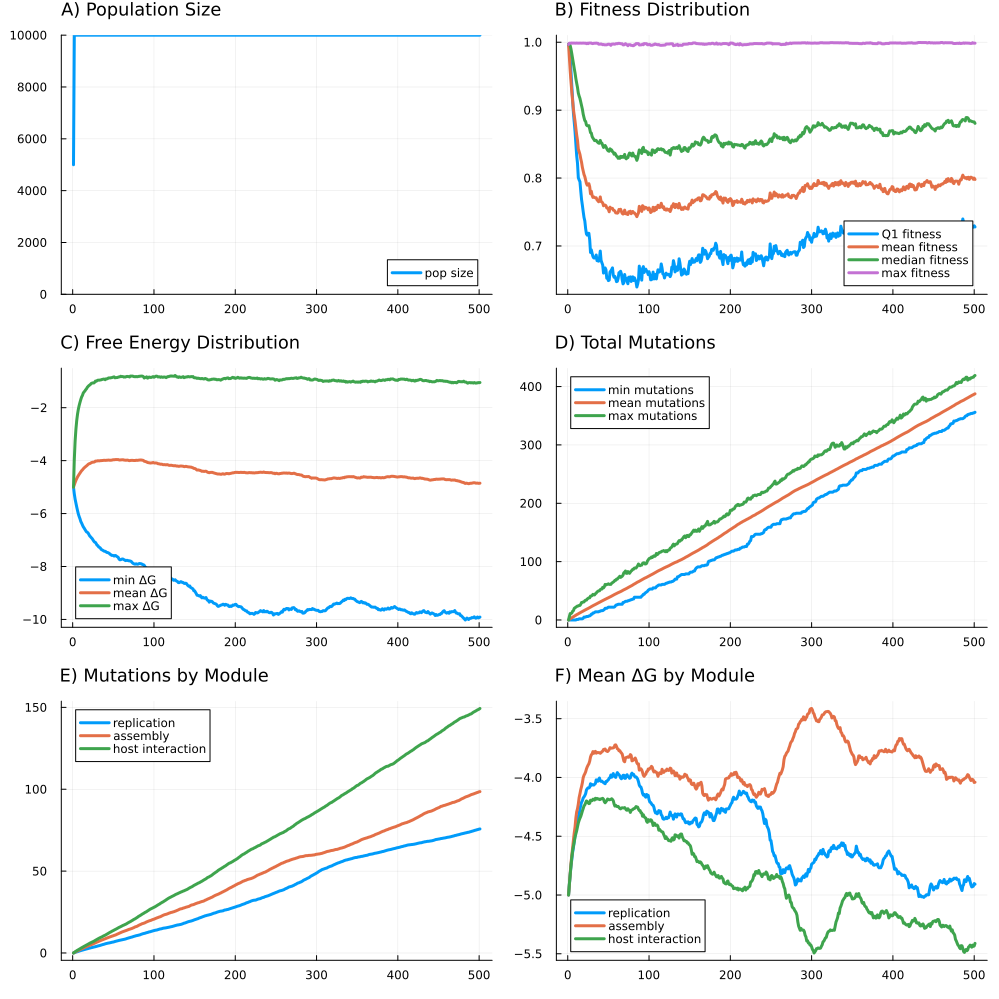

Source data for this figure (header and first rows):
R, U, L, N, K, replicate, seed, generation, psiz, q1fit, meanfit, q2fit, maxfit, minfree, meanfree, maxfree, minmut, meanmut, maxmut, auxiliary_meanmut, assembly_meanmut, replication_meanmut, host_meanmut, auxiliary_meanfree
10, 1.0, 0.0, 5000, 10000, 1, 4703378358338091765, 1, 5000, 0.9967, 0.9967, 0.9967, 0.9967, -5.0, -5.0, -5.0, 0.0, 0.0, 0.0, 0.0, 0.0, 0.0, 0.0, -5.0
10, 1.0, 0.0, 5000, 10000, 1, 4703378358338091765, 2, 10000, 0.9933, 0.9775, 0.9979, 0.9985, -5.26, -4.91, -3.955, 0.0, 1.006, 6.0, 0.1782, 0.2715, 0.1852, 0.3715, -4.91
10, 1.0, 0.0, 5000, 10000, 1, 4703378358338091765, 3, 10000, 0.9777, 0.9581, 0.9951, 0.9986, -5.459, -4.823, -3.257, 0.0, 2.004, 11.0, 0.3652, 0.5437, 0.3689, 0.7258, -4.823
10, 1.0, 0.0, 5000, 10000, 1, 4703378358338091765, 4, 10000, 0.9567, 0.9418, 0.9899, 0.9986, -5.607, -4.744, -2.807, 0.0, 2.943, 11.0, 0.5335, 0.7974, 0.5395, 1.073, -4.744
10, 1.0, 0.0, 5000, 10000, 1, 4703378358338091765, 5, 10000, 0.9355, 0.9262, 0.9829, 0.9989, -5.756, -4.676, -2.475, 0.0, 3.86, 12.0, 0.7124, 1.05, 0.6948, 1.403, -4.671
10, 1.0, 0.0, 5000, 10000, 1, 4703378358338091765, 6, 10000, 0.9154, 0.9135, 0.9757, 0.9986, -5.893, -4.613, -2.234, 0.0, 4.758, 15.0, 0.8915, 1.303, 0.8533, 1.71, -4.593
10, 1.0, 0.0, 5000, 10000, 1, 4703378358338091765, 7, 10000, 0.8955, 0.9009, 0.9686, 0.9987, -6.02, -4.563, -2.052, 0.0, 5.618, 16.0, 1.057, 1.556, 1.005, 2.0, -4.536
10, 1.0, 0.0, 5000, 10000, 1, 4703378358338091765, 8, 10000, 0.882, 0.8921, 0.9613, 0.9987, -6.115, -4.514, -1.912, 0.0, 6.478, 20.0, 1.226, 1.786, 1.173, 2.293, -4.484
10, 1.0, 0.0, 5000, 10000, 1, 4703378358338091765, 9, 10000, 0.868, 0.8835, 0.9545, 0.9986, -6.198, -4.469, -1.795, 0.0, 7.319, 21.0, 1.374, 2.029, 1.329, 2.588, -4.445
10, 1.0, 0.0, 5000, 10000, 1, 4703378358338091765, 10, 10000, 0.85, 0.8731, 0.9462, 0.9986, -6.301, -4.423, -1.688, 0.0, 8.269, 22.0, 1.562, 2.321, 1.489, 2.897, -4.403
10, 1.0, 0.0, 5000, 10000, 1, 4703378358338091765, 11, 10000, 0.833, 0.8633, 0.9396, 0.9988, -6.36, -4.38, -1.593, 1.0, 9.108, 23.0, 1.712, 2.56, 1.641, 3.194, -4.343
10, 1.0, 0.0, 5000, 10000, 1, 4703378358338091765, 12, 10000, 0.8218, 0.8555, 0.9334, 0.9986, -6.432, -4.349, -1.535, 1.0, 9.842, 24.0, 1.855, 2.761, 1.759, 3.467, -4.303
10, 1.0, 0.0, 5000, 10000, 1, 4703378358338091765, 13, 10000, 0.8006, 0.8428, 0.9251, 0.9986, -6.499, -4.31, -1.444, 1.0, 10.64, 24.0, 1.994, 2.99, 1.909, 3.749, -4.26
10, 1.0, 0.0, 5000, 10000, 1, 4703378358338091765, 14, 10000, 0.7973, 0.8389, 0.9208, 0.9986, -6.543, -4.275, -1.403, 2.0, 11.46, 25.0, 2.145, 3.221, 2.051, 4.048, -4.22
10, 1.0, 0.0, 5000, 10000, 1, 4703378358338091765, 15, 10000, 0.7947, 0.8348, 0.9173, 0.9987, -6.596, -4.249, -1.367, 2.0, 12.27, 25.0, 2.322, 3.466, 2.185, 4.3, -4.195
10, 1.0, 0.0, 5000, 10000, 1, 4703378358338091765, 16, 10000, 0.781, 0.8285, 0.9119, 0.9986, -6.646, -4.223, -1.319, 2.0, 13.07, 27.0, 2.471, 3.685, 2.327, 4.583, -4.169
10, 1.0, 0.0, 5000, 10000, 1, 4703378358338091765, 17, 10000, 0.7684, 0.8231, 0.9066, 0.9986, -6.693, -4.198, -1.284, 2.0, 13.83, 30.0, 2.618, 3.895, 2.459, 4.86, -4.146
10, 1.0, 0.0, 5000, 10000, 1, 4703378358338091765, 18, 10000, 0.7599, 0.8157, 0.9013, 0.9986, -6.707, -4.171, -1.228, 2.0, 14.53, 30.0, 2.756, 4.076, 2.588, 5.114, -4.108
10, 1.0, 0.0, 5000, 10000, 1, 4703378358338091765, 19, 10000, 0.7506, 0.8105, 0.8941, 0.9986, -6.738, -4.141, -1.194, 3.0, 15.35, 31.0, 2.903, 4.311, 2.736, 5.397, -4.067
10, 1.0, 0.0, 5000, 10000, 1, 4703378358338091765, 20, 10000, 0.7421, 0.8053, 0.889, 0.9986, -6.793, -4.12, -1.162, 5.0, 16.1, 31.0, 3.06, 4.498, 2.876, 5.67, -4.036
10, 1.0, 0.0, 5000, 10000, 1, 4703378358338091765, 21, 10000, 0.7368, 0.8021, 0.8846, 0.9986, -6.849, -4.111, -1.141, 5.0, 16.87, 33.0, 3.189, 4.71, 2.99, 5.984, -4.036
10, 1.0, 0.0, 5000, 10000, 1, 4703378358338091765, 22, 10000, 0.7256, 0.7971, 0.8834, 0.9986, -6.879, -4.095, -1.113, 5.0, 17.59, 34.0, 3.331, 4.907, 3.127, 6.22, -4.023
10, 1.0, 0.0, 5000, 10000, 1, 4703378358338091765, 23, 10000, 0.7178, 0.7921, 0.8782, 0.9979, -6.916, -4.076, -1.078, 6.0, 18.34, 34.0, 3.499, 5.123, 3.253, 6.461, -4.02
10, 1.0, 0.0, 5000, 10000, 1, 4703378358338091765, 24, 10000, 0.716, 0.7895, 0.877, 0.9986, -6.947, -4.063, -1.068, 6.0, 19.04, 36.0, 3.648, 5.322, 3.373, 6.702, -3.978
10, 1.0, 0.0, 5000, 10000, 1, 4703378358338091765, 25, 10000, 0.7187, 0.7906, 0.877, 0.9979, -6.997, -4.057, -1.06, 6.0, 19.73, 37.0, 3.777, 5.54, 3.495, 6.92, -3.954
10, 1.0, 0.0, 5000, 10000, 1, 4703378358338091765, 26, 10000, 0.7187, 0.7917, 0.8771, 0.9988, -7.045, -4.055, -1.065, 7.0, 20.49, 38.0, 3.93, 5.766, 3.633, 7.158, -3.944
10, 1.0, 0.0, 5000, 10000, 1, 4703378358338091765, 27, 10000, 0.7091, 0.7873, 0.8724, 0.9988, -7.08, -4.045, -1.039, 7.0, 21.31, 38.0, 4.112, 5.985, 3.74, 7.469, -3.935
10, 1.0, 0.0, 5000, 10000, 1, 4703378358338091765, 28, 10000, 0.6905, 0.7769, 0.8669, 0.9988, -7.09, -4.016, -0.9923, 8.0, 22.06, 41.0, 4.235, 6.195, 3.859, 7.768, -3.908
10, 1.0, 0.0, 5000, 10000, 1, 4703378358338091765, 29, 10000, 0.6944, 0.7806, 0.8663, 0.9988, -7.14, -4.016, -1.001, 10.0, 22.89, 41.0, 4.389, 6.452, 3.999, 8.051, -3.912
10, 1.0, 0.0, 5000, 10000, 1, 4703378358338091765, 30, 10000, 0.689, 0.7745, 0.8611, 0.998, -7.198, -4.013, -0.9753, 10.0, 23.67, 42.0, 4.514, 6.692, 4.133, 8.333, -3.919
10, 1.0, 0.0, 5000, 10000, 1, 4703378358338091765, 31, 10000, 0.6845, 0.7715, 0.8588, 0.998, -7.21, -4.002, -0.9594, 12.0, 24.44, 44.0, 4.656, 6.874, 4.283, 8.63, -3.909
10, 1.0, 0.0, 5000, 10000, 1, 4703378358338091765, 32, 10000, 0.6825, 0.7723, 0.8572, 0.9984, -7.264, -4.007, -0.9573, 12.0, 25.2, 43.0, 4.788, 7.094, 4.423, 8.895, -3.911
10, 1.0, 0.0, 5000, 10000, 1, 4703378358338091765, 33, 10000, 0.6823, 0.7714, 0.8551, 0.9985, -7.278, -4.008, -0.958, 13.0, 25.88, 43.0, 4.875, 7.316, 4.523, 9.167, -3.929
10, 1.0, 0.0, 5000, 10000, 1, 4703378358338091765, 34, 10000, 0.6826, 0.7708, 0.8556, 0.9985, -7.301, -3.999, -0.9505, 14.0, 26.59, 45.0, 4.975, 7.529, 4.667, 9.415, -3.924
10, 1.0, 0.0, 5000, 10000, 1, 4703378358338091765, 35, 10000, 0.6867, 0.771, 0.8555, 0.9987, -7.354, -3.999, -0.9456, 14.0, 27.35, 46.0, 5.139, 7.743, 4.837, 9.633, -3.915
10, 1.0, 0.0, 5000, 10000, 1, 4703378358338091765, 36, 10000, 0.6785, 0.7679, 0.8536, 0.9984, -7.369, -3.995, -0.9325, 14.0, 28.07, 48.0, 5.29, 7.932, 4.993, 9.858, -3.909
10, 1.0, 0.0, 5000, 10000, 1, 4703378358338091765, 37, 10000, 0.6781, 0.7666, 0.8524, 0.9984, -7.388, -3.994, -0.926, 14.0, 28.84, 49.0, 5.428, 8.124, 5.152, 10.13, -3.885
10, 1.0, 0.0, 5000, 10000, 1, 4703378358338091765, 38, 10000, 0.6777, 0.7651, 0.8514, 0.9971, -7.407, -3.988, -0.9181, 14.0, 29.54, 50.0, 5.55, 8.3, 5.26, 10.43, -3.873
10, 1.0, 0.0, 5000, 10000, 1, 4703378358338091765, 39, 10000, 0.6823, 0.7671, 0.8512, 0.9971, -7.426, -3.986, -0.9173, 15.0, 30.3, 50.0, 5.692, 8.534, 5.415, 10.65, -3.857
10, 1.0, 0.0, 5000, 10000, 1, 4703378358338091765, 40, 10000, 0.6925, 0.7722, 0.8555, 0.9971, -7.425, -3.991, -0.9418, 15.0, 30.98, 52.0, 5.838, 8.687, 5.59, 10.87, -3.854
10, 1.0, 0.0, 5000, 10000, 1, 4703378358338091765, 41, 10000, 0.6789, 0.7654, 0.8519, 0.9975, -7.446, -3.989, -0.9082, 16.0, 31.77, 53.0, 5.977, 8.896, 5.729, 11.17, -3.857
10, 1.0, 0.0, 5000, 10000, 1, 4703378358338091765, 42, 10000, 0.6753, 0.7648, 0.8514, 0.9969, -7.471, -3.985, -0.9093, 16.0, 32.48, 53.0, 6.059, 9.104, 5.848, 11.47, -3.854
10, 1.0, 0.0, 5000, 10000, 1, 4703378358338091765, 43, 10000, 0.672, 0.7634, 0.8483, 0.9963, -7.472, -3.983, -0.8987, 16.0, 33.23, 56.0, 6.227, 9.274, 5.973, 11.76, -3.85
10, 1.0, 0.0, 5000, 10000, 1, 4703378358338091765, 44, 10000, 0.6601, 0.7592, 0.8451, 0.9967, -7.487, -3.978, -0.8742, 17.0, 33.98, 55.0, 6.349, 9.495, 6.074, 12.06, -3.819
10, 1.0, 0.0, 5000, 10000, 1, 4703378358338091765, 45, 10000, 0.6655, 0.7604, 0.8461, 0.9962, -7.503, -3.982, -0.873, 18.0, 34.65, 57.0, 6.473, 9.669, 6.146, 12.36, -3.8
10, 1.0, 0.0, 5000, 10000, 1, 4703378358338091765, 46, 10000, 0.6677, 0.7602, 0.8479, 0.9962, -7.539, -3.987, -0.8753, 20.0, 35.39, 61.0, 6.622, 9.855, 6.263, 12.65, -3.805
10, 1.0, 0.0, 5000, 10000, 1, 4703378358338091765, 47, 10000, 0.6651, 0.7593, 0.846, 0.9962, -7.553, -3.982, -0.8668, 20.0, 36.05, 60.0, 6.755, 10.03, 6.378, 12.89, -3.798
10, 1.0, 0.0, 5000, 10000, 1, 4703378358338091765, 48, 10000, 0.6525, 0.7561, 0.8433, 0.9962, -7.581, -3.982, -0.8629, 20.0, 36.77, 61.0, 6.848, 10.22, 6.511, 13.19, -3.811
10, 1.0, 0.0, 5000, 10000, 1, 4703378358338091765, 49, 10000, 0.6525, 0.7557, 0.841, 0.9968, -7.579, -3.972, -0.853, 21.0, 37.48, 61.0, 6.999, 10.38, 6.629, 13.48, -3.784
10, 1.0, 0.0, 5000, 10000, 1, 4703378358338091765, 50, 10000, 0.6491, 0.7538, 0.8398, 0.997, -7.586, -3.965, -0.8411, 22.0, 38.08, 62.0, 7.141, 10.54, 6.699, 13.7, -3.758
10, 1.0, 0.0, 5000, 10000, 1, 4703378358338091765, 51, 10000, 0.6498, 0.7504, 0.8395, 0.997, -7.606, -3.967, -0.8337, 22.0, 38.87, 61.0, 7.291, 10.74, 6.846, 13.99, -3.788
10, 1.0, 0.0, 5000, 10000, 1, 4703378358338091765, 52, 10000, 0.6617, 0.7572, 0.8431, 0.9966, -7.584, -3.963, -0.8689, 22.0, 39.54, 61.0, 7.377, 10.89, 7.02, 14.26, -3.795
10, 1.0, 0.0, 5000, 10000, 1, 4703378358338091765, 53, 10000, 0.6632, 0.7557, 0.842, 0.9954, -7.588, -3.959, -0.8614, 22.0, 40.19, 61.0, 7.468, 11.06, 7.156, 14.5, -3.795
10, 1.0, 0.0, 5000, 10000, 1, 4703378358338091765, 54, 10000, 0.6653, 0.7553, 0.8414, 0.9971, -7.615, -3.96, -0.8606, 22.0, 40.99, 63.0, 7.623, 11.31, 7.286, 14.77, -3.79
10, 1.0, 0.0, 5000, 10000, 1, 4703378358338091765, 55, 10000, 0.6678, 0.7554, 0.8388, 0.9971, -7.634, -3.961, -0.8577, 22.0, 41.76, 64.0, 7.742, 11.56, 7.407, 15.05, -3.8
10, 1.0, 0.0, 5000, 10000, 1, 4703378358338091765, 56, 10000, 0.6571, 0.7528, 0.8381, 0.9975, -7.654, -3.959, -0.844, 22.0, 42.5, 65.0, 7.861, 11.76, 7.541, 15.34, -3.789
10, 1.0, 0.0, 5000, 10000, 1, 4703378358338091765, 57, 10000, 0.654, 0.7526, 0.8351, 0.9971, -7.719, -3.972, -0.8351, 22.0, 43.29, 66.0, 8.016, 11.99, 7.668, 15.62, -3.789
10, 1.0, 0.0, 5000, 10000, 1, 4703378358338091765, 58, 10000, 0.6552, 0.7512, 0.8366, 0.9971, -7.746, -3.977, -0.833, 23.0, 44.03, 68.0, 8.152, 12.24, 7.795, 15.84, -3.805
10, 1.0, 0.0, 5000, 10000, 1, 4703378358338091765, 59, 10000, 0.6519, 0.7488, 0.8346, 0.9977, -7.744, -3.971, -0.8107, 25.0, 44.7, 68.0, 8.292, 12.44, 7.875, 16.09, -3.783
10, 1.0, 0.0, 5000, 10000, 1, 4703378358338091765, 60, 10000, 0.6475, 0.7486, 0.8322, 0.9979, -7.728, -3.969, -0.8244, 26.0, 45.41, 70.0, 8.403, 12.67, 8.004, 16.33, -3.758
... 441 more rows
